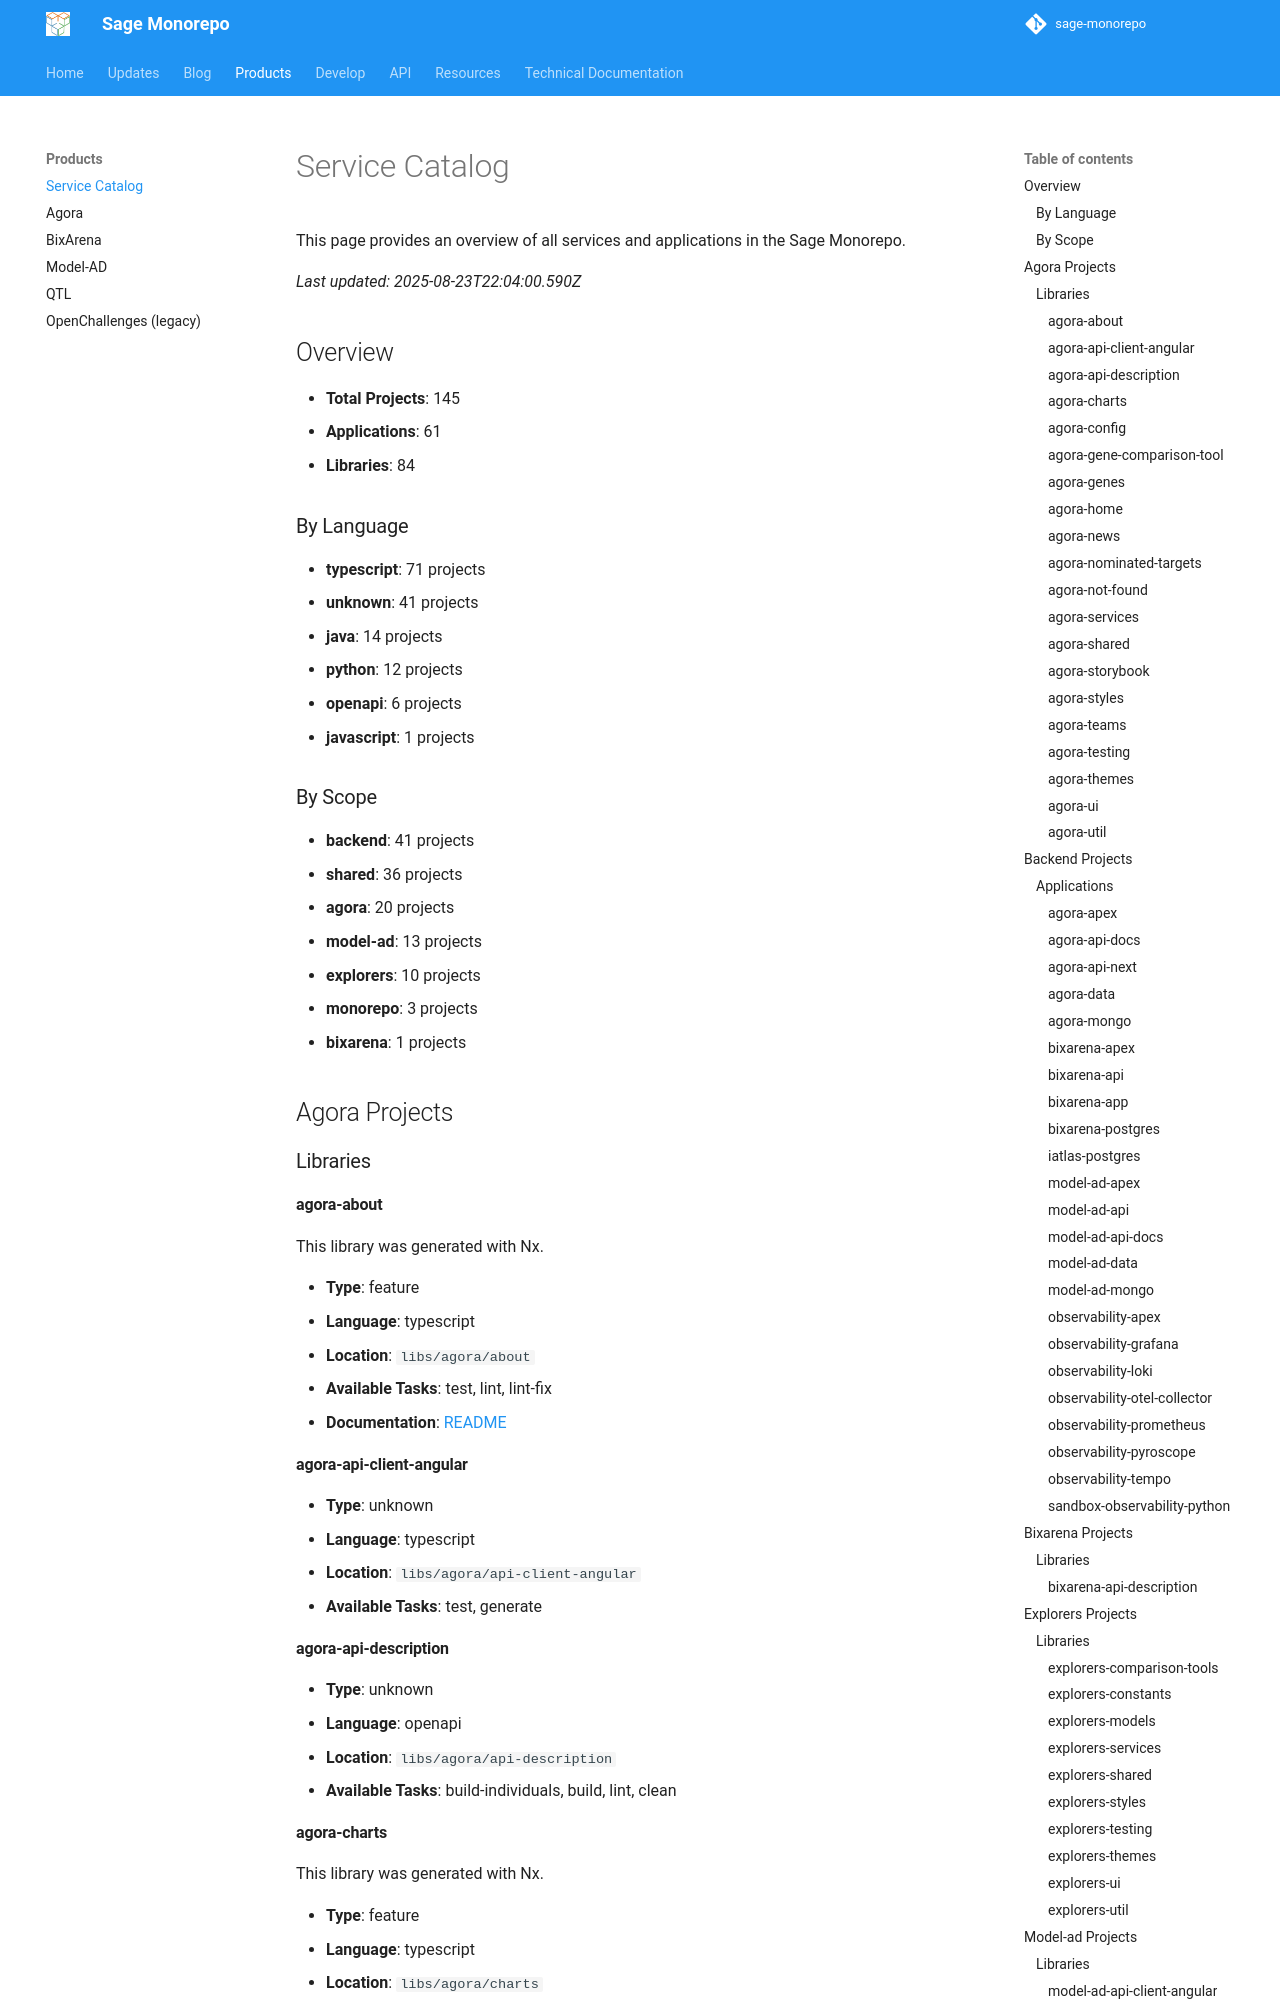

repository: Sage-Bionetworks/sage-monorepo · page: products/services/index.html · generator: mkdocs

# Service Catalog

This page provides an overview of all services and applications in the Sage Monorepo.

_Last updated: 2025-08-23T22:04:00.590Z_

## Overview

- **Total Projects**: 145
- **Applications**: 61
- **Libraries**: 84

### By Language

- **typescript**: 71 projects
- **unknown**: 41 projects
- **java**: 14 projects
- **python**: 12 projects
- **openapi**: 6 projects
- **javascript**: 1 projects

### By Scope

- **backend**: 41 projects
- **shared**: 36 projects
- **agora**: 20 projects
- **model-ad**: 13 projects
- **explorers**: 10 projects
- **monorepo**: 3 projects
- **bixarena**: 1 projects

## Agora Projects

### Libraries

#### agora-about

This library was generated with Nx.

- **Type**: feature
- **Language**: typescript
- **Location**: `libs/agora/about`
- **Available Tasks**: test, lint, lint-fix
- **Documentation**: [README](https://github.com/Sage-Bionetworks/sage-monorepo/blob/main/libs/agora/about/README.md)

#### agora-api-client-angular

- **Type**: unknown
- **Language**: typescript
- **Location**: `libs/agora/api-client-angular`
- **Available Tasks**: test, generate

#### agora-api-description

- **Type**: unknown
- **Language**: openapi
- **Location**: `libs/agora/api-description`
- **Available Tasks**: build-individuals, build, lint, clean

#### agora-charts

This library was generated with Nx.

- **Type**: feature
- **Language**: typescript
- **Location**: `libs/agora/charts`
- **Available Tasks**: test, lint, lint-fix
- **Documentation**: [README](https://github.com/Sage-Bionetworks/sage-monorepo/blob/main/libs/agora/charts/README.md)

#### agora-config

This library was generated with Nx.

- **Type**: feature
- **Language**: typescript
- **Location**: `libs/agora/config`
- **Available Tasks**: test, lint, lint-fix
- **Documentation**: [README](https://github.com/Sage-Bionetworks/sage-monorepo/blob/main/libs/agora/config/README.md)

#### agora-gene-comparison-tool

This library was generated with Nx.

- **Type**: feature
- **Language**: typescript
- **Location**: `libs/agora/gene-comparison-tool`
- **Available Tasks**: test, lint, lint-fix
- **Documentation**: [README](https://github.com/Sage-Bionetworks/sage-monorepo/blob/main/libs/agora/gene-comparison-tool/README.md)
